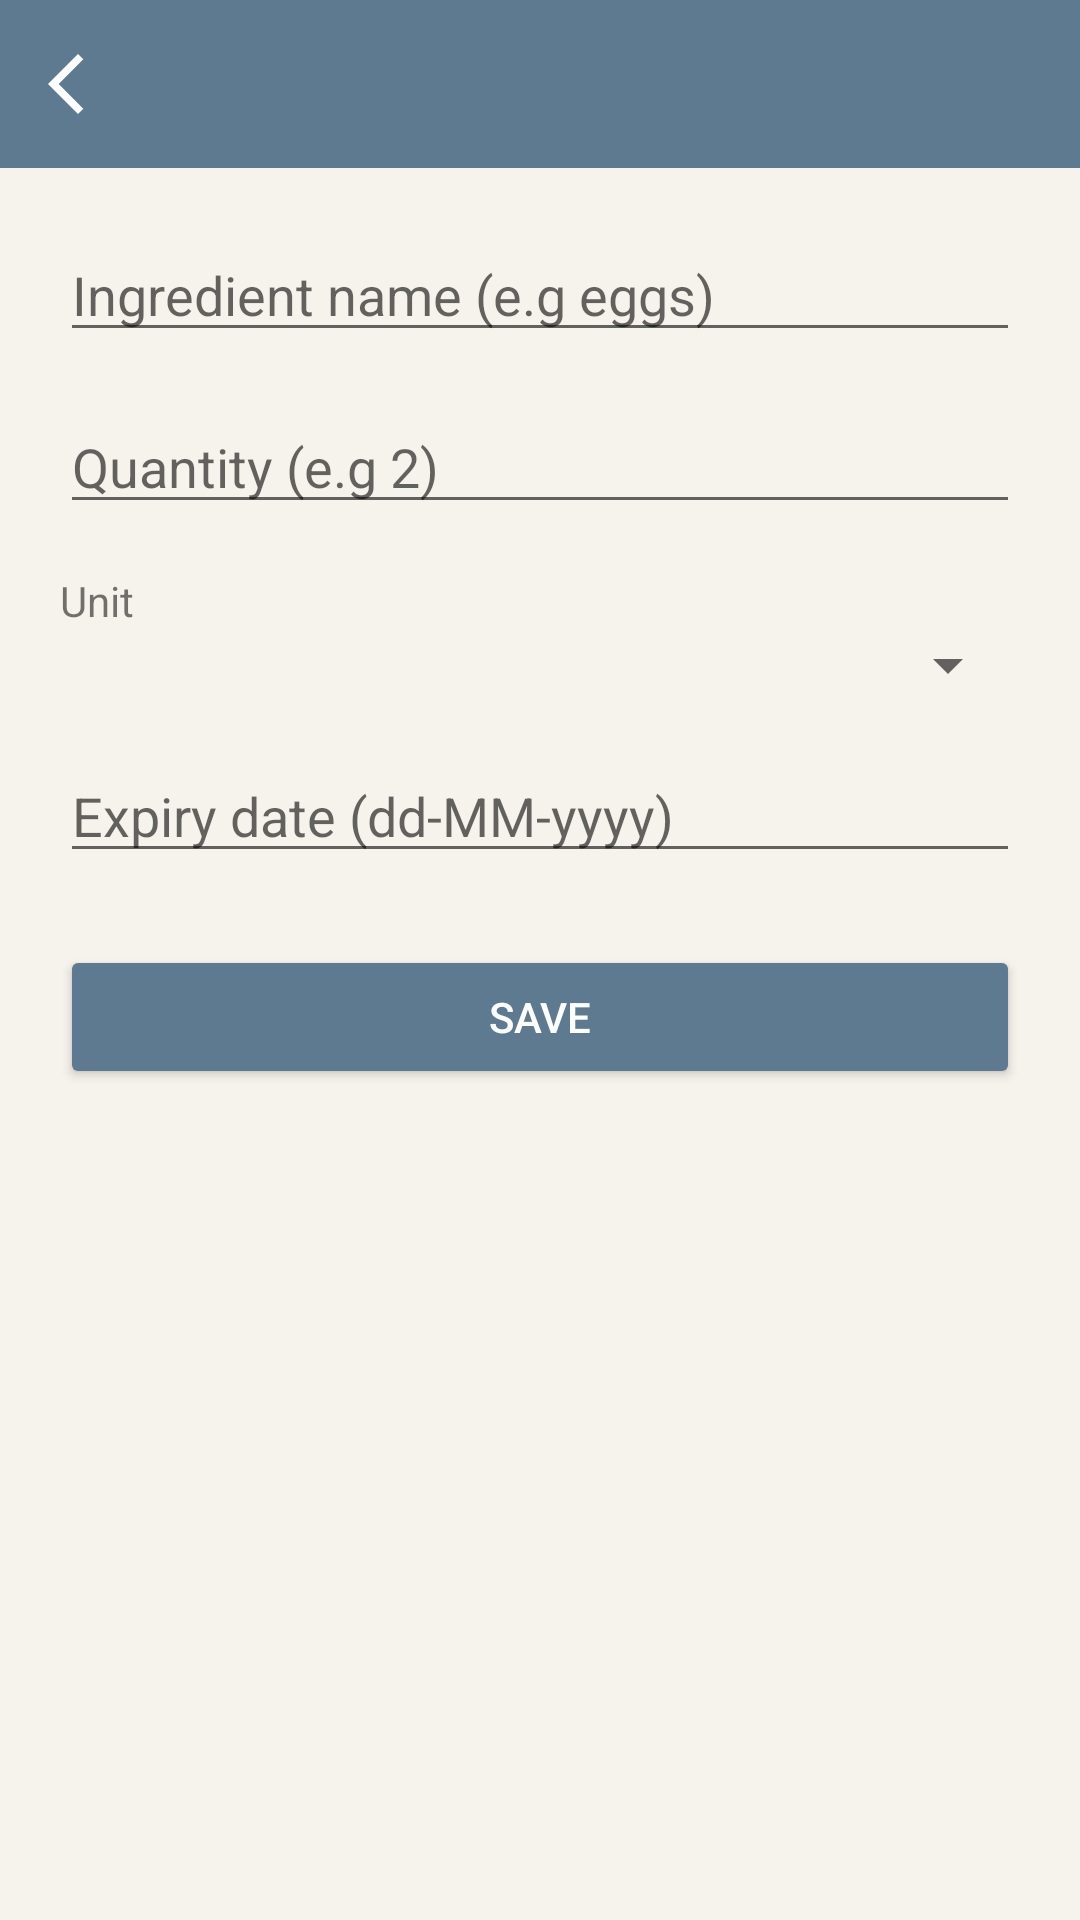

Layout XML and referenced resources for this Android screen:
<!-- AndroidManifest.xml: application theme Theme.SmartPantry -->
<!-- res/layout/activity_add_edit_ingredient.xml -->
<?xml version="1.0" encoding="utf-8"?>
<LinearLayout xmlns:android="http://schemas.android.com/apk/res/android"
    android:layout_width="match_parent"
    android:layout_height="match_parent"
    android:orientation="vertical">

    <com.google.android.material.appbar.MaterialToolbar
        android:id="@+id/toolbarAddEdit"
        android:layout_width="match_parent"
        android:layout_height="?attr/actionBarSize"
        android:background="@color/primary"
        android:title="Add / Edit Ingredient"
        android:titleTextColor="#FFFFFF"
        app:navigationIcon="@drawable/ic_close_back"
        xmlns:app="http://schemas.android.com/apk/res-auto" />

    <LinearLayout
        android:layout_width="match_parent"
        android:layout_height="wrap_content"
        android:orientation="vertical"
        android:padding="20dp">

        <EditText
            android:id="@+id/editName"
            android:layout_width="match_parent"
            android:layout_height="wrap_content"
            android:hint="Ingredient name (e.g eggs)"
            android:inputType="textCapWords" />

        <EditText
            android:id="@+id/editQuantity"
            android:layout_width="match_parent"
            android:layout_height="wrap_content"
            android:layout_marginTop="16dp"
            android:hint="Quantity (e.g 2)"
            android:inputType="numberDecimal" />

        <TextView
            android:layout_width="match_parent"
            android:layout_height="wrap_content"
            android:layout_marginTop="16dp"
            android:text="Unit" />

        <Spinner
            android:id="@+id/spinnerUnit"
            android:layout_width="match_parent"
            android:layout_height="wrap_content" />

        <EditText
            android:id="@+id/editExpiry"
            android:layout_width="match_parent"
            android:layout_height="wrap_content"
            android:layout_marginTop="16dp"
            android:hint="Expiry date (dd-MM-yyyy)"
            android:inputType="date" />

        <Button
            android:id="@+id/buttonSave"
            android:layout_width="match_parent"
            android:layout_height="wrap_content"
            android:layout_marginTop="24dp"
            android:backgroundTint="@color/primary"
            android:text="Save"
            android:textColor="#FFFFFF"/>

    </LinearLayout>
</LinearLayout>
<!-- resources referenced by this layout -->
<resources>
  <color name="primary">#5D7A91</color>
  <!-- drawable ic_close_back (drawable) -->
  <vector xmlns:android="http://schemas.android.com/apk/res/android" android:autoMirrored="true" android:height="24dp" android:tint="#FFFFFF" android:viewportHeight="960" android:viewportWidth="960" android:width="24dp">
        
      <path android:fillColor="@android:color/white" android:pathData="M400,880L0,480L400,80L471,151L142,480L471,809L400,880Z"/>
      
  </vector>
  <style name="Theme.SmartPantry" parent="Theme.MaterialComponents.DayNight.NoActionBar">
          <item name="colorPrimary">@color/primary</item>
          <item name="colorPrimaryDark">@color/primary_dark</item>
          <item name="colorAccent">@color/accent</item>
          <item name="android:windowBackground">@color/background</item>
      </style>
  <color name="primary_dark">#435868</color>
  <color name="accent">#D9C7A3</color>
  <color name="background">#F6F2EC</color>
</resources>
